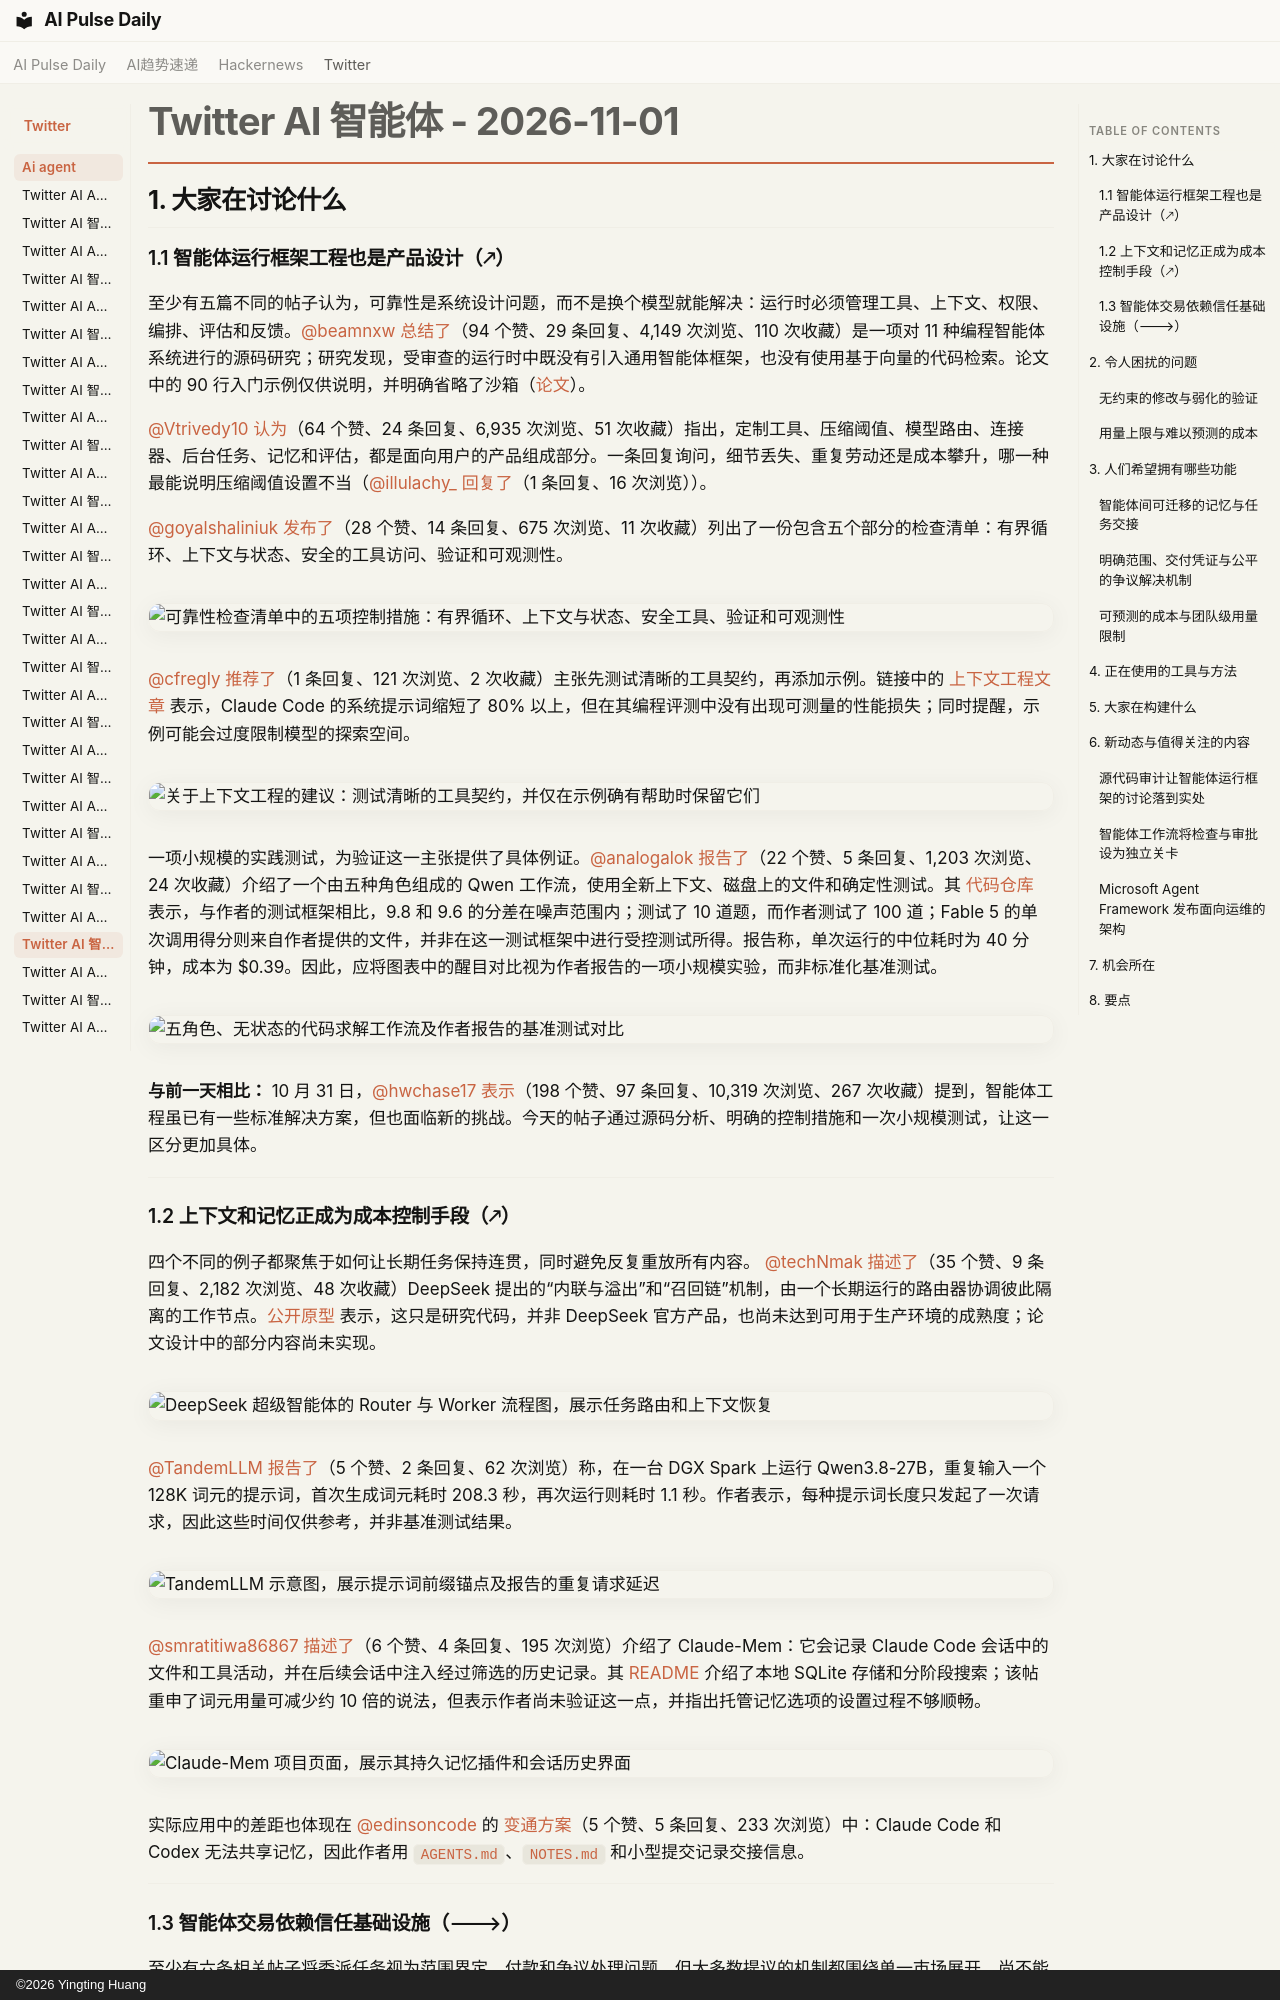

repository: vibewatch/vibewatch.github.io · page: twitter/ai-agent/2026-11-01.zh/index.html · generator: mkdocs · copyright: ©2026 Yingting Huang

# Twitter AI 智能体 - 2026-11-01

## 1. 大家在讨论什么

### 1.1 智能体运行框架工程也是产品设计（🡕）

至少有五篇不同的帖子认为，可靠性是系统设计问题，而不是换个模型就能解决：运行时必须管理工具、上下文、权限、编排、评估和反馈。[@beamnxw](https://x.com/beamnxw) [总结了](https://x.com/beamnxw/status/2116959200328712338)（94 个赞、29 条回复、4,149 次浏览、110 次收藏）是一项对 11 种编程智能体系统进行的源码研究；研究发现，受审查的运行时中既没有引入通用智能体框架，也没有使用基于向量的代码检索。论文中的 90 行入门示例仅供说明，并明确省略了沙箱（[论文](https://arxiv.org/abs/2609.00006)）。

[@Vtrivedy10](https://x.com/Vtrivedy10) [认为](https://x.com/Vtrivedy10/status/2116622802031710709)（64 个赞、24 条回复、6,935 次浏览、51 次收藏）指出，定制工具、压缩阈值、模型路由、连接器、后台任务、记忆和评估，都是面向用户的产品组成部分。一条回复询问，细节丢失、重复劳动还是成本攀升，哪一种最能说明压缩阈值设置不当（[@illulachy_](https://x.com/illulachy_) [回复了](https://x.com/illulachy_/status/2116697469061087301)（1 条回复、16 次浏览））。

[@goyalshaliniuk](https://x.com/goyalshaliniuk) [发布了](https://x.com/goyalshaliniuk/status/2116794758924534000)（28 个赞、14 条回复、675 次浏览、11 次收藏）列出了一份包含五个部分的检查清单：有界循环、上下文与状态、安全的工具访问、验证和可观测性。

![可靠性检查清单中的五项控制措施：有界循环、上下文与状态、安全工具、验证和可观测性](https://pbs.twimg.com/media/HWBXbSXaMAA-e4h.jpg)

[@cfregly](https://x.com/cfregly) [推荐了](https://x.com/cfregly/status/2116659475126030795)（1 条回复、121 次浏览、2 次收藏）主张先测试清晰的工具契约，再添加示例。链接中的 [上下文工程文章](https://claude.dev/blog/the-new-rules-of-context-engineering-for-claude-5-generation-models/#now-design-interfaces) 表示，Claude Code 的系统提示词缩短了 80% 以上，但在其编程评测中没有出现可测量的性能损失；同时提醒，示例可能会过度限制模型的探索空间。

![关于上下文工程的建议：测试清晰的工具契约，并仅在示例确有帮助时保留它们](https://pbs.twimg.com/media/HV_ik0ta8AAPVee.jpg)

一项小规模的实践测试，为验证这一主张提供了具体例证。[@analogalok](https://x.com/analogalok) [报告了](https://x.com/analogalok/status/2116817652916289703)（22 个赞、5 条回复、1,203 次浏览、24 次收藏）介绍了一个由五种角色组成的 Qwen 工作流，使用全新上下文、磁盘上的文件和确定性测试。其 [代码仓库](https://github.com/guregodevo/memdoor/tree/main/examples/workflows/team-solve) 表示，与作者的测试框架相比，9.8 和 9.6 的分差在噪声范围内；测试了 10 道题，而作者测试了 100 道；Fable 5 的单次调用得分则来自作者提供的文件，并非在这一测试框架中进行受控测试所得。报告称，单次运行的中位耗时为 40 分钟，成本为 $0.39。因此，应将图表中的醒目对比视为作者报告的一项小规模实验，而非标准化基准测试。

![五角色、无状态的代码求解工作流及作者报告的基准测试对比](https://pbs.twimg.com/media/HWBxl6caYAAYnQ2.jpg)

**与前一天相比：** 10 月 31 日，[@hwchase17](https://x.com/hwchase17) [表示](https://x.com/hwchase17/status/2116553654857867330)（198 个赞、97 条回复、10,319 次浏览、267 次收藏）提到，智能体工程虽已有一些标准解决方案，但也面临新的挑战。今天的帖子通过源码分析、明确的控制措施和一次小规模测试，让这一区分更加具体。



---



### 1.2 上下文和记忆正成为成本控制手段（🡕）

四个不同的例子都聚焦于如何让长期任务保持连贯，同时避免反复重放所有内容。 [@techNmak](https://x.com/techNmak) [描述了](https://x.com/techNmak/status/2116970122657276309)（35 个赞、9 条回复、2,182 次浏览、48 次收藏）DeepSeek 提出的“内联与溢出”和“召回链”机制，由一个长期运行的路由器协调彼此隔离的工作节点。[公开原型](https://github.com/deepseek-ai/dsh-superagent-prototype) 表示，这只是研究代码，并非 DeepSeek 官方产品，也尚未达到可用于生产环境的成熟度；论文设计中的部分内容尚未实现。

![DeepSeek 超级智能体的 Router 与 Worker 流程图，展示任务路由和上下文恢复](https://pbs.twimg.com/media/HWD8_jOacAA9ZjM.jpg)

[@TandemLLM](https://x.com/TandemLLM) [报告了](https://x.com/TandemLLM/status/2116830449536250270)（5 个赞、2 条回复、62 次浏览）称，在一台 DGX Spark 上运行 Qwen3.8-27B，重复输入一个 128K 词元的提示词，首次生成词元耗时 208.3 秒，再次运行则耗时 1.1 秒。作者表示，每种提示词长度只发起了一次请求，因此这些时间仅供参考，并非基准测试结果。

![TandemLLM 示意图，展示提示词前缀锚点及报告的重复请求延迟](https://pbs.twimg.com/media/HWB-Et-XcAAS3BY.jpg)

[@smratitiwa86867](https://x.com/smratitiwa86867) [描述了](https://x.com/smratitiwa86867/status/2116769220533121237)（6 个赞、4 条回复、195 次浏览）介绍了 Claude-Mem：它会记录 Claude Code 会话中的文件和工具活动，并在后续会话中注入经过筛选的历史记录。其 [README](https://github.com/thedotmack/claude-mem) 介绍了本地 SQLite 存储和分阶段搜索；该帖重申了词元用量可减少约 10 倍的说法，但表示作者尚未验证这一点，并指出托管记忆选项的设置过程不够顺畅。

![Claude-Mem 项目页面，展示其持久记忆插件和会话历史界面](https://pbs.twimg.com/media/HWBGYkDakAAVHBG.jpg)

实际应用中的差距也体现在 [@edinsoncode](https://x.com/edinsoncode) 的 [变通方案](https://x.com/edinsoncode/status/2116826190220591597)（5 个赞、5 条回复、233 次浏览）中：Claude Code 和 Codex 无法共享记忆，因此作者用 `AGENTS.md`、`NOTES.md` 和小型提交记录交接信息。



---
